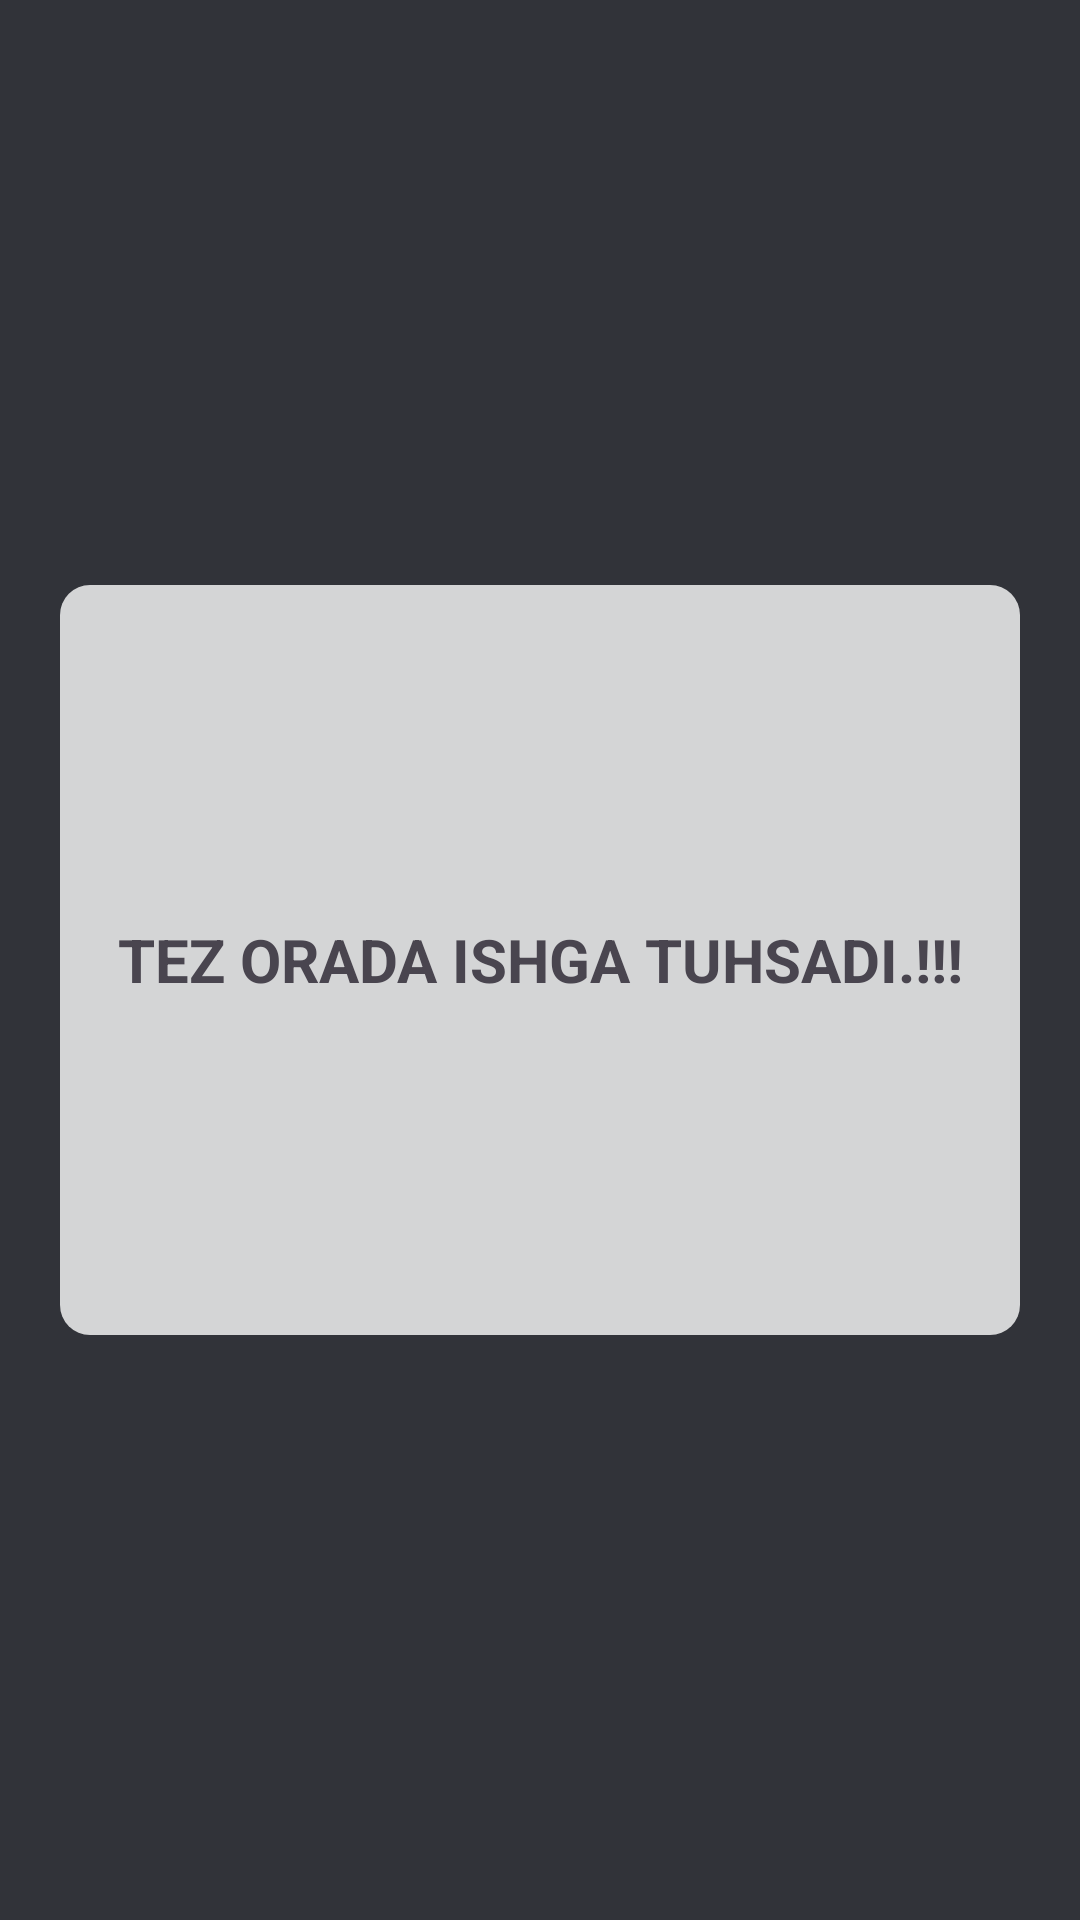

Android layout source for this screen:
<!-- AndroidManifest.xml: application theme Theme.UzAuto -->
<!-- res/layout/activity_trening_vaqtlari.xml -->
<?xml version="1.0" encoding="utf-8"?>
<androidx.constraintlayout.widget.ConstraintLayout xmlns:android="http://schemas.android.com/apk/res/android"
    xmlns:app="http://schemas.android.com/apk/res-auto"
    xmlns:tools="http://schemas.android.com/tools"
    android:layout_width="match_parent"
    android:layout_height="match_parent"
    android:background="#313339"
    tools:context="av.uzmd.uzauto.TreningVaqtlari_Activity">

    <LinearLayout
        android:layout_width="match_parent"
        android:layout_height="250dp"
        android:orientation="vertical"
        android:layout_marginStart="20dp"
        android:layout_marginEnd="20dp"
        android:background="@drawable/shape_found"
        app:layout_constraintBottom_toBottomOf="parent"
        app:layout_constraintEnd_toEndOf="parent"
        app:layout_constraintStart_toStartOf="parent"
        app:layout_constraintTop_toTopOf="parent"
        android:gravity="center"
        tools:ignore="MissingConstraints">

        <TextView
            android:layout_width="match_parent"
            android:layout_height="wrap_content"
            android:layout_gravity="center"
            android:gravity="center"
            android:text="TEZ ORADA ISHGA TUHSADI.!!!"
            android:textSize="20dp"
            android:textStyle="bold"
            tools:ignore="HardcodedText,SpUsage,TextSizeCheck" />
    </LinearLayout>
</androidx.constraintlayout.widget.ConstraintLayout>
<!-- resources referenced by this layout -->
<resources>
  <!-- drawable shape_found (drawable) -->
  <?xml version="1.0" encoding="utf-8"?>
  <selector xmlns:android="http://schemas.android.com/apk/res/android">
      <item android:state_pressed="false">
          <shape android:shape="rectangle">
              <corners
  
                  android:topLeftRadius="10dp"
                  android:topRightRadius="10dp"
                  android:bottomLeftRadius="10dp"
                  android:bottomRightRadius="10dp"
                  />
              
              <solid android:color="#D4D5D6" />
          </shape>
      </item>
  
  </selector>
  <style name="Theme.UzAuto" parent="Base.Theme.UzAuto" />
  <style name="Base.Theme.UzAuto" parent="Theme.Material3.DayNight.NoActionBar">
          
          
      </style>
</resources>
